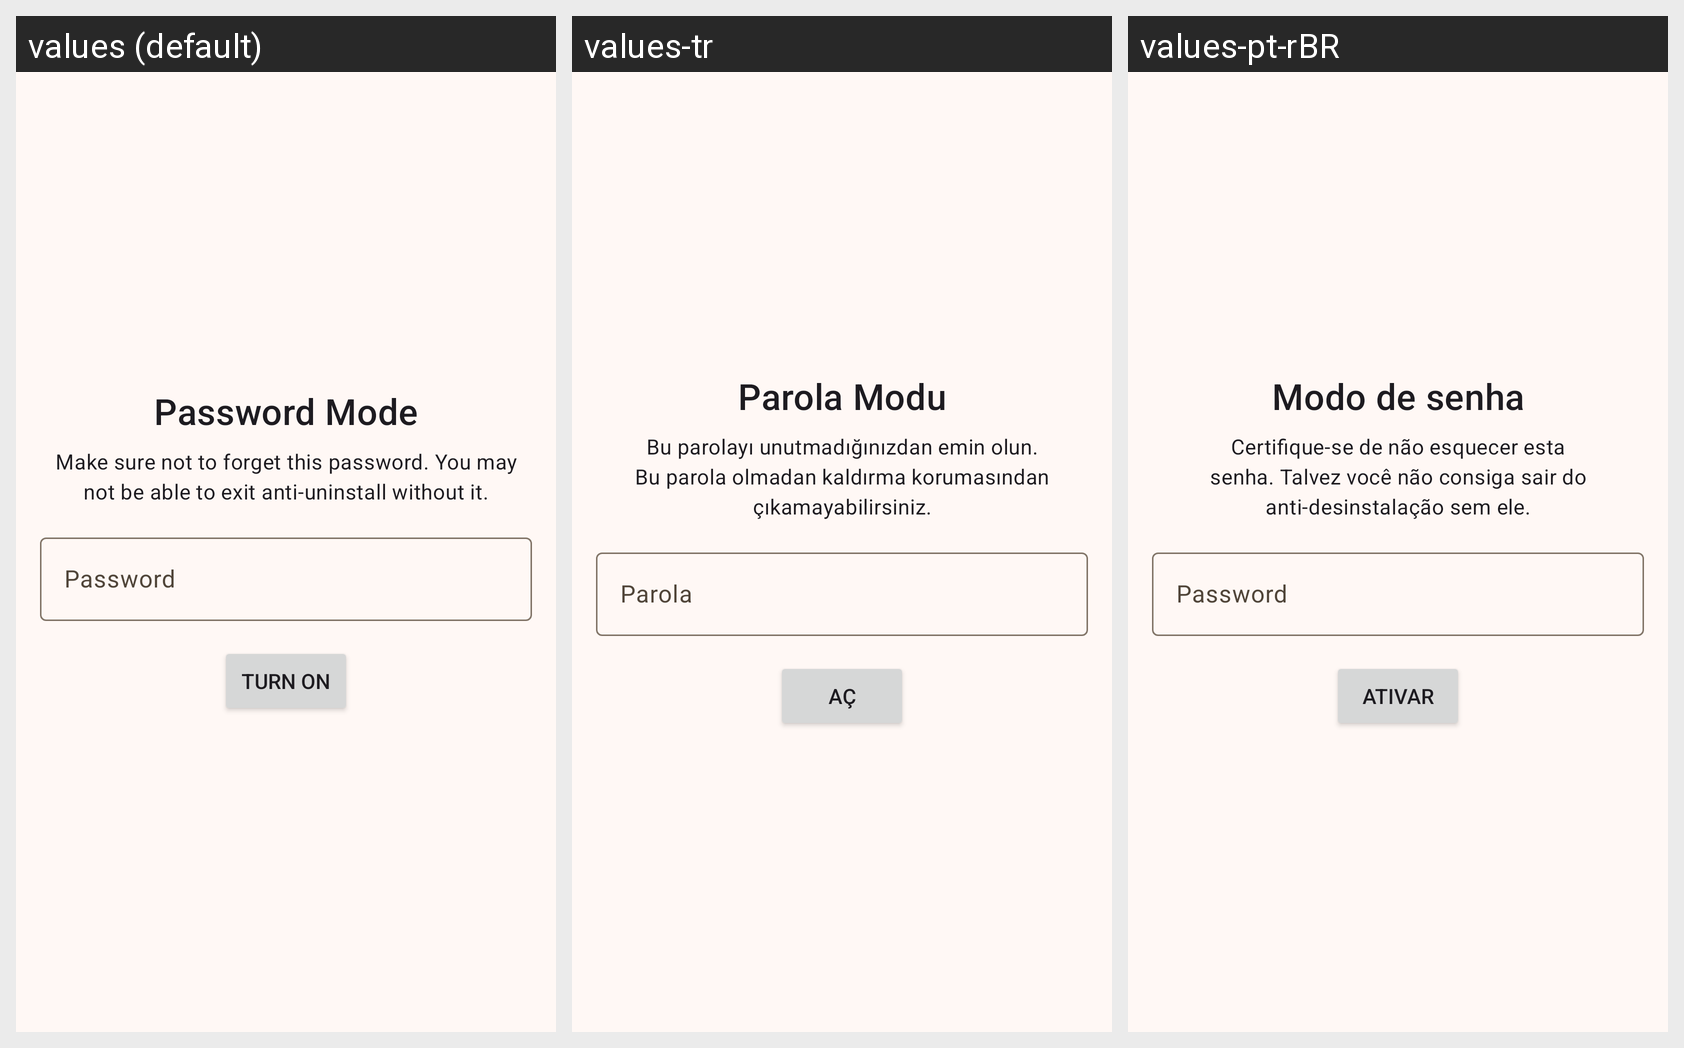

For this localized Android screen grid, give each drawn string resource with its value in every locale shown.
Android screen res/layout/fragment_setup_password_mode.xml rendered under 3 locales, left to right: values (default), values-tr, values-pt-rBR. Device: Nexus 5 (rendered at 1080×1920; each locale shown at half size, 540×960, under a caption strip naming it); theme Theme.AmnShield.
Other locales in the repository, not shown: values-ar, values-de, values-es, values-fa, values-fr, values-hi, values-ps, values-ur, values-zh-rCN.
Strings drawn on this screen, with the default value and each locale's value (text and hints the layout hard-codes, and strings that could not be matched under every locale, appear in the picture but are not listed):

password_mode
  values: Password Mode
  values-tr: Parola Modu
  values-pt-rBR: Modo de senha

password_mode_desc
  values: Make sure not to forget this password. You may not be able to exit anti-uninstall without it.
  values-tr: Bu parolayı unutmadığınızdan emin olun. Bu parola olmadan kaldırma korumasından çıkamayabilirsiniz.
  values-pt-rBR: Certifique-se de não esquecer esta senha. Talvez você não consiga sair do anti-desinstalação sem ele.

password
  values: Password
  values-tr: Parola
  values-pt-rBR: Password  [not translated; the default value is used]

turn_on
  values: Turn On
  values-tr: Aç
  values-pt-rBR: Ativar
